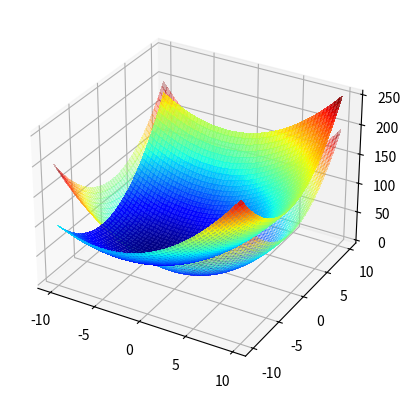

Python code for this plot:
import numpy as np
import matplotlib.pyplot as plt
from matplotlib import cm

# static batch estimation of a shape defined as a quadratic
# function z = f(p, q) + v, and parametrized using a vector x


def shape_basis(p, q):

    f = np.transpose(np.concatenate(
        (np.array([p**2, q**2, p * q, p, q]), np.ones((1, np.size(p))))))

    return f


def shape(p, q, x):
    z = shape_basis(p, q) @ x
    return z


# workspace is the square [s, s]x[-s, s]
s = 10

# true shape parameter (i.e. a symmetric cup)
x_true = np.array([1, 1, 0, 0, 0, 0])

# plot true
test = shape(np.array([-s]), np.array([s]), x_true)
s1 = np.arange(-s, s, 0.1)
s2 = np.arange(-s, s, 0.1)
S1, S2 = np.meshgrid(s1, s2)
gt = np.zeros((S1.shape[0], S1.shape[1]))
for i in range(S1.shape[0]):
    for j in range(S1.shape[1]):
        gt[i, j] = shape(np.array([S1[i, j]]), np.array([S2[i, j]]), x_true)
fig = plt.figure()
ax = fig.add_subplot(111, projection='3d')
surface = ax.plot_surface(S1, S2, gt, cmap=cm.jet, linewidth=0,
                          antialiased=False, alpha=0.3)

# measurement standard dev
std = 20

# number of measurements
k = 8

# generate random measurements
p = 4 * s * (np.random.rand(k) - 0.5)
q = 4 * s * (np.random.rand(k) - 0.5)
z = shape(p, q, x_true) + np.random.randn(k) * std

# estimate optimal parameters x
R = np.diag(np.ones(k) * std**2)
H = shape_basis(p, q)
x = np.linalg.inv(np.transpose(H) @ np.linalg.inv(R) @
                  H) @ np.transpose(H) @ np.linalg.inv(R) @ z
print(x.shape)

# plot estimated
ge = np.zeros((S1.shape[0], S1.shape[1]))
for i in range(S1.shape[0]):
    for j in range(S1.shape[1]):
        ge[i, j] = shape(np.array([S1[i, j]]), np.array([S2[i, j]]), x)
surface = ax.plot_surface(S1, S2, ge, cmap=cm.jet, linewidth=0,
                          antialiased=False, alpha=0.8)


plt.show()
